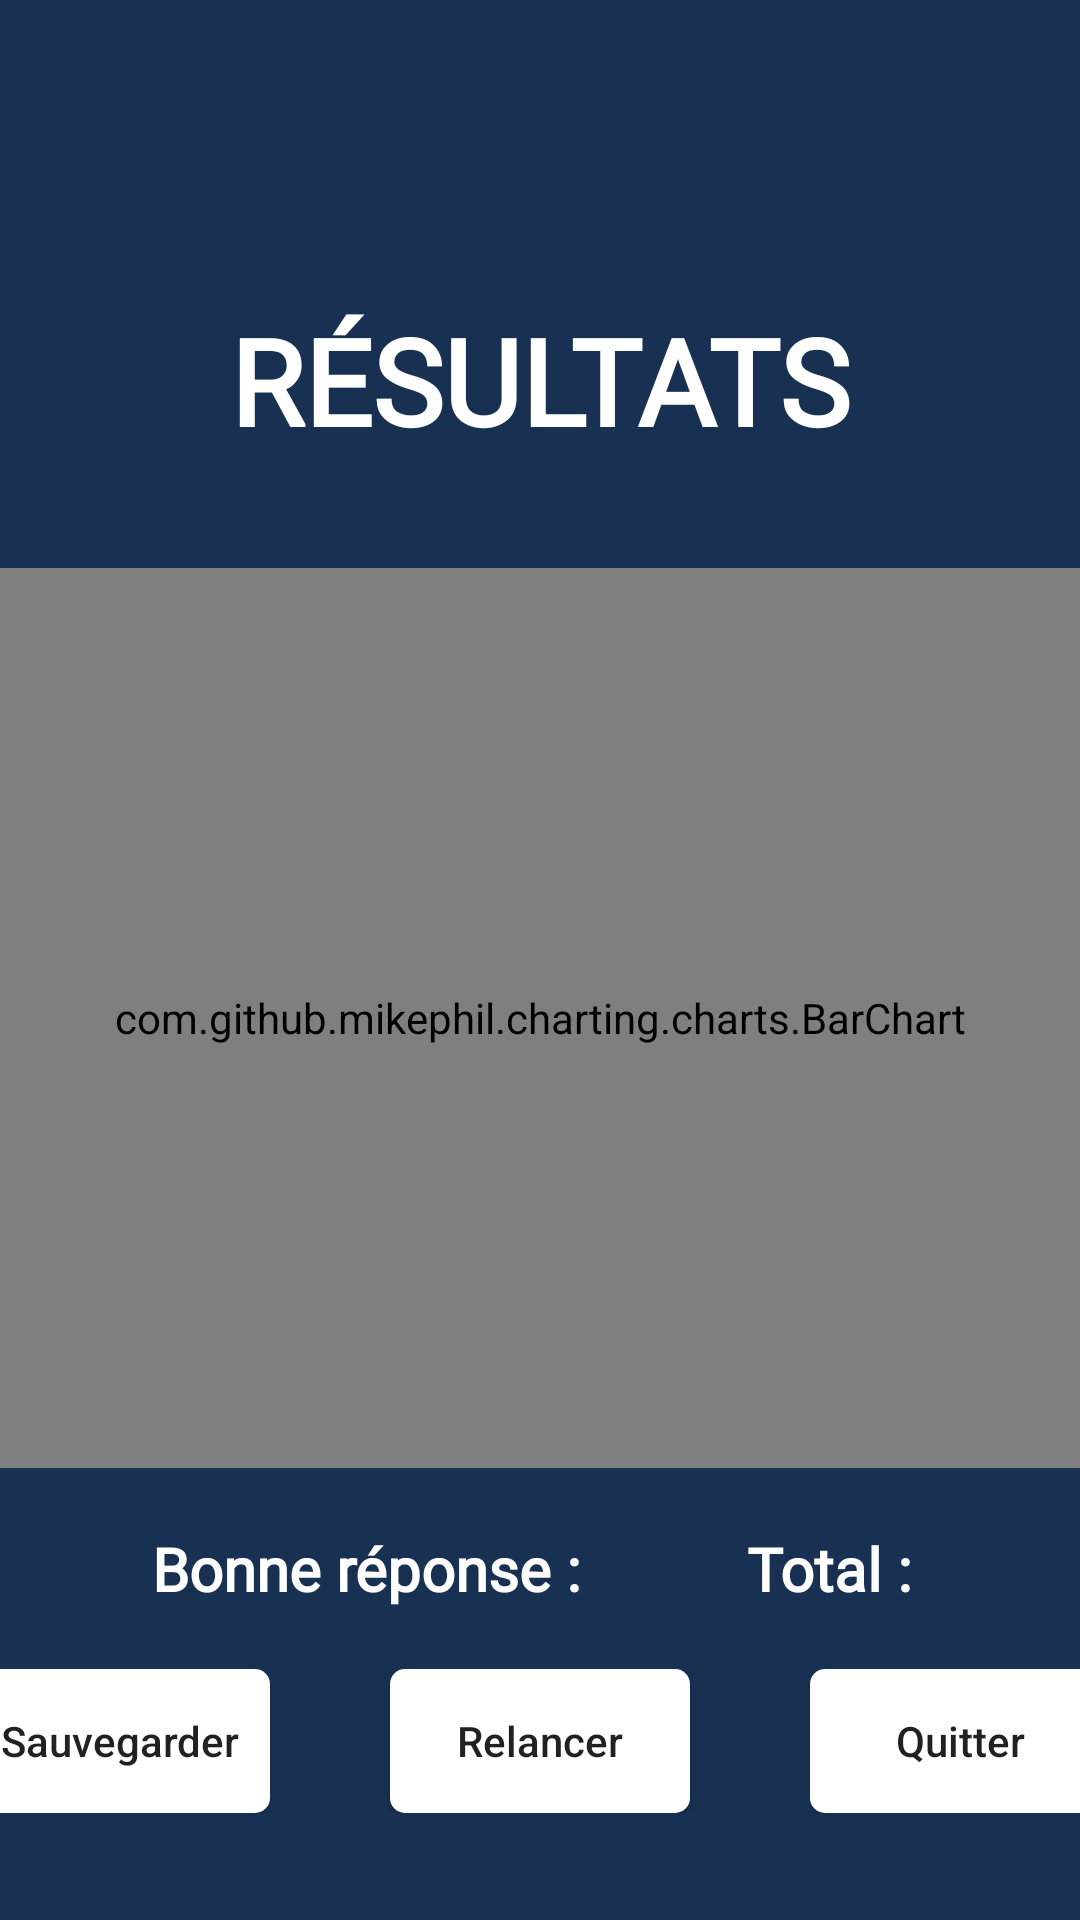

The Android layout XML behind this screen, and the referenced resources:
<!-- AndroidManifest.xml: application theme Theme.Zapette -->
<!-- res/layout/activity_resultat_questionnaire_final.xml -->
<?xml version="1.0" encoding="utf-8"?>
<androidx.constraintlayout.widget.ConstraintLayout xmlns:android="http://schemas.android.com/apk/res/android"
    xmlns:app="http://schemas.android.com/apk/res-auto"
    xmlns:tools="http://schemas.android.com/tools"
    android:layout_width="match_parent"
    android:layout_height="match_parent"
    tools:context=".enseignant.ResultatQuestionnaireFinal"
    android:background="@color/darkblue2"
    android:orientation="vertical"
    >

    <TextView
        android:id="@+id/resultats"
        style="@style/TitleTextStyle"
        android:layout_width="wrap_content"
        android:layout_height="wrap_content"
        android:text="RÉSULTATS"
        app:layout_constraintEnd_toEndOf="parent"
        app:layout_constraintStart_toStartOf="parent"
        app:layout_constraintTop_toTopOf="parent"
        android:layout_marginTop="@dimen/default_margin">
    </TextView>

    <LinearLayout
        android:id="@+id/linearLayout10"
        android:layout_width="match_parent"
        android:layout_height="wrap_content"
        android:orientation="vertical"
        app:layout_constraintBottom_toBottomOf="parent"
        app:layout_constraintEnd_toEndOf="parent"
        app:layout_constraintStart_toStartOf="parent"
        app:layout_constraintTop_toBottomOf="@+id/resultats">

        <com.github.mikephil.charting.charts.BarChart
            android:id="@+id/barChart"
            android:layout_width="match_parent"
            android:layout_height="300dp"
            android:layout_marginBottom="20dp"
            app:layout_constraintEnd_toEndOf="parent"
            app:layout_constraintStart_toStartOf="parent"
            app:layout_constraintTop_toBottomOf="@+id/resultats" />

        <LinearLayout
            android:id="@+id/linearLayout12"
            android:layout_width="match_parent"
            android:layout_height="wrap_content"
            android:gravity="center_horizontal"
            android:orientation="horizontal"
            android:layout_marginBottom="20dp"
            app:layout_constraintBottom_toBottomOf="parent"
            app:layout_constraintEnd_toEndOf="parent"
            app:layout_constraintStart_toStartOf="parent"
            app:layout_constraintTop_toBottomOf="parent">

            <TextView
                android:layout_width="wrap_content"
                android:layout_height="wrap_content"
                android:text="Bonne réponse : "
                style="@style/TextStyle"
                android:textStyle="bold"/>

            <TextView
                android:id="@+id/goodAnswer"
                android:layout_width="wrap_content"
                android:layout_height="wrap_content"
                android:text=""
                style="@style/TextStyle"
                android:textStyle="bold"
                android:layout_marginRight="@dimen/margin_50"/>

            <TextView
                android:id="@+id/totalFinRes"
                style="@style/TextStyle"
                android:layout_width="wrap_content"
                android:layout_height="wrap_content"
                android:text="Total : "
                android:textStyle="bold"
                android:textSize="20sp"
                app:layout_constraintEnd_toEndOf="@+id/resultats"
                app:layout_constraintStart_toStartOf="@+id/resultats"
                app:layout_constraintTop_toBottomOf="@+id/ERes"/>

            <TextView
                android:id="@+id/nbTotalFin"
                style="@style/TextStyle"
                android:layout_width="wrap_content"
                android:layout_height="wrap_content"
                android:text=""
                android:textStyle="bold"
                android:textSize="20sp"
                app:layout_constraintBottom_toBottomOf="@+id/totalFin"
                app:layout_constraintEnd_toEndOf="parent"
                app:layout_constraintStart_toEndOf="@+id/totalFinRes"
                app:layout_constraintTop_toTopOf="@+id/totalFinRes">
            </TextView>

        </LinearLayout>

        <LinearLayout
            android:id="@+id/linearLayout13"
            android:layout_width="match_parent"
            android:layout_height="wrap_content"
            android:gravity="center"
            android:orientation="horizontal"
            app:layout_constraintBottom_toBottomOf="parent"
            app:layout_constraintEnd_toEndOf="parent"
            app:layout_constraintStart_toStartOf="parent"
            app:layout_constraintTop_toBottomOf="parent">

            <Button
                android:id="@+id/btn_sauvegarder"
                android:layout_width="100dp"
                android:layout_height="wrap_content"
                android:background="@drawable/background_button"
                android:text="Sauvegarder"
                android:textAllCaps="false"
                android:layout_marginRight="40dp"
                app:layout_constraintBottom_toBottomOf="parent"
                app:layout_constraintEnd_toEndOf="parent"
                app:layout_constraintStart_toStartOf="parent"
                app:layout_constraintTop_toBottomOf="parent"
                />

            <Button
                android:id="@+id/btn_Relancer"
                android:layout_width="100dp"
                android:layout_height="wrap_content"
                android:background="@drawable/background_button"
                android:text="Relancer"
                android:textAllCaps="false"
                app:layout_constraintBottom_toBottomOf="parent"
                app:layout_constraintEnd_toEndOf="parent"
                app:layout_constraintStart_toStartOf="parent"
                app:layout_constraintTop_toBottomOf="parent"/>
            <Button
                android:id="@+id/btn_quit"
                android:layout_width="100dp"
                android:layout_height="wrap_content"
                android:background="@drawable/background_button"
                android:text="Quitter"
                android:layout_marginLeft="40dp"
                android:textAllCaps="false"
                app:layout_constraintBottom_toBottomOf="parent"
                app:layout_constraintEnd_toEndOf="parent"
                app:layout_constraintStart_toStartOf="parent"
                app:layout_constraintTop_toBottomOf="parent"/>

        </LinearLayout>

    </LinearLayout>


</androidx.constraintlayout.widget.ConstraintLayout>
<!-- resources referenced by this layout -->
<resources>
  <color name="darkblue2">#183152</color>
  <dimen name="default_margin">100dp</dimen>
  <dimen name="margin_50">50dp</dimen>
  <!-- drawable background_button (drawable) -->
  <?xml version="1.0" encoding="utf-8"?>
  <layer-list xmlns:android="http://schemas.android.com/apk/res/android">
  
      <item >
          <shape android:shape="rectangle">
              <solid android:color="@color/white"/>
                  <corners android:radius="5dp"/>
              </shape>
      </item>
  </layer-list>
  <style name="TextStyle">
          <item name="android:textColor">@color/white</item>
          <item name="android:textSize">20sp</item>
          <item name="android:fontFamily">@font/kanit</item>
      </style>
  <style name="TitleTextStyle">
          <item name="android:textColor">@color/white</item>
          <item name="android:textSize">40sp</item>
          <item name="android:textStyle">bold</item>
          <item name="android:fontFamily">@font/kanit</item>
      </style>
  <style name="Theme.Zapette" parent="Theme.AppCompat.Light.NoActionBar">
          
          <item name="colorPrimary">@color/purple_500</item>
          <item name="colorPrimaryVariant">@color/purple_700</item>
          <item name="colorOnPrimary">@color/white</item>
          
          <item name="colorSecondary">@color/teal_200</item>
          <item name="colorSecondaryVariant">@color/teal_700</item>
          <item name="colorOnSecondary">@color/black</item>
          
          <item name="android:navigationBarColor">@color/darkblue2</item>
          
          <item name="android:statusBarColor" tools:targetApi="l">@color/darkblue2</item>
          
      </style>
  <color name="white">#FFFFFFFF</color>
  <color name="purple_500">#FF6200EE</color>
  <color name="purple_700">#FF3700B3</color>
  <color name="teal_200">#FF03DAC5</color>
  <color name="teal_700">#FF018786</color>
  <color name="black">#FF000000</color>
</resources>
